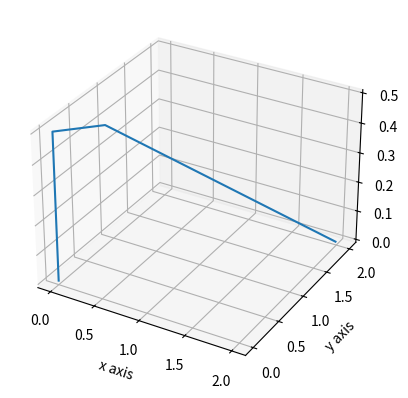

The script that saved this image:
"""
[redacted]

	Inverse kinematics of 3 dof spherical manipulator

"""

from mpl_toolkits.mplot3d import Axes3D
import matplotlib.pyplot as plt
import time
import numpy as np

a1 = .5
a2 = .5
a3 = 2
a4 = 2


def create_plot():
    fig = plt.figure()
    ax = fig.add_subplot(111, projection='3d')
    ax.set_xlabel('x axis')
    ax.set_ylabel('y axis')
    ax.set_zlabel('z axis')
    ax.set_autoscale_on(False)
    # fig.canvas.draw()
    # plt.show()
    return fig, ax


def update_plot(X, Y, Z,  fig, ax):
    X = np.reshape(X, (1, 5))
    Y = np.reshape(Y, (1, 5))
    Z = np.reshape(Z, (1, 5))
    ax.cla()
    ax.plot_wireframe(X, Y, Z)
    plt.draw()
    ax.set_xlabel('x axis')
    ax.set_ylabel('y axis')
    ax.set_zlabel('z axis')
    ax.set_autoscale_on(True)
    fig.canvas.draw()
    fig.canvas.flush_events()
    plt.pause(.001)
    # ax.cla()
    # ax.plot_wireframe(Z,Y,X,color='r')
    # plt.pause(.5)
    # ax.plot_wireframe(Z,Y,X,color='b')
    # plt.pause(3)
    plt.show()


def forwardKinematics(q1, q2, d):

	H0_1 = np.matrix([[np.cos(q1), 0,  np.sin(q1), a2*np.cos(q1) ],
			[np.sin(q1), 0, -np.cos(q1), a2*np.sin(q1) ],
			[0,          1,           0,            a1 ],
			[0,          0,           0,             1 ]])

	H1_2 = np.matrix([[-np.sin(q2), 0, np.cos(q2), 0 ],
			[ np.cos(q2), 0, np.sin(q2), 0 ],
			[0,          1,           0, 0 ],
			[0,          0,           0, 1 ]])

	H2_3 = np.matrix([[1, 0, 0,       0 ],
			[0, 1, 0,       0 ],
			[0, 0, 1, a3+a4+d ],
			[0, 0, 0,       1 ]])

	H0_2 = np.dot(H0_1, H1_2)
	H0_3 = np.dot(H0_2, H2_3)

	X = []; Y = []; Z = []

	X.append(0)
	X.append(0)
	X.append(H0_1[0, 3])
	X.append(H0_2[0, 3])
	X.append(H0_3[0, 3])

	Y.append(0)
	Y.append(0)
	Y.append(H0_1[1, 3])
	Y.append(H0_2[1, 3])
	Y.append(H0_3[1, 3])

	Z.append(0)
	Z.append(a1)
	Z.append(H0_1[2, 3])
	Z.append(H0_2[2, 3])
	Z.append(H0_3[2, 3])

	return X, Y, Z


def get_inv_kin_values(x, y, z):

	q1 = np.arctan2(y, x)

	z1 = z-a1
	xy1 = np.sqrt(x**2 + y**2) - a2

	q2 = np.arctan2(z1, xy1)

	d = np.sqrt(z1**2 + xy1**2) - a3 - a4

	return q1, q2, d


def main():

	px = 2; py = 2; pz = 0

	q1, q2, d = get_inv_kin_values(px, py, pz)

	print("q1 : ", q1)
	print("q2 : ", q2)
	print("d : ", d)


	X, Y, Z = forwardKinematics(q1, q2, d)
	print(X)
	print(Y)
	print(Z)

	fig, ax = create_plot()
	update_plot(X, Y, Z,  fig, ax)


if __name__ == "__main__":
    main()
